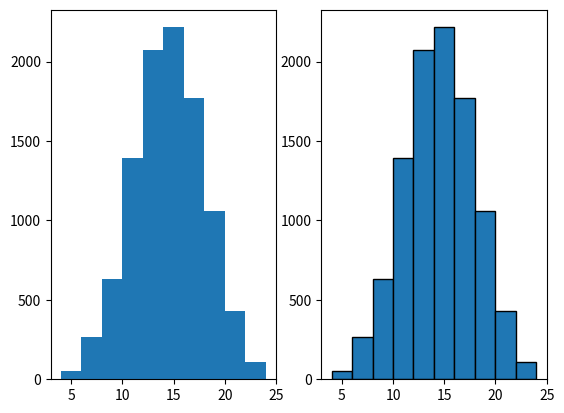

Python code for this plot:
import numpy as np 
import random 
from matplotlib import pyplot as plt
from matplotlib import animation



def dados(M,N):
    resultados= []
    for i in range(N): #Quantidade de vezes jogadas
        b= (int(np.sum(np.random.randint(1,7, M)))) #Quantidade de dados jogados
        resultados.append(b)


    fig, (ax1,ax2)= plt.subplots(1,2)
    count, bins= np.histogram(resultados)    
    ax1.stairs(count, bins, fill=True, edgecolor='black')

    y= np.linspace(M, 6*M, 11)
    ax2.hist(resultados, bins=y, fill=True, edgecolor='black')
    
    

    plt.show()

dados(4,10000)







